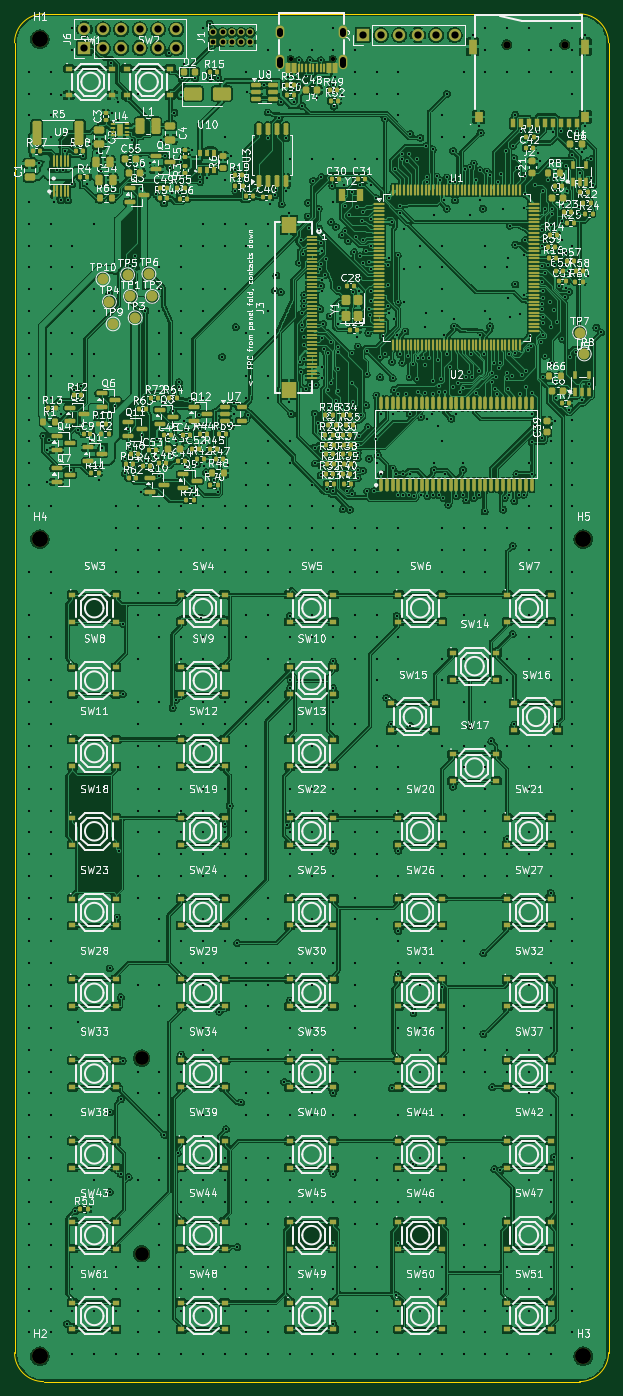
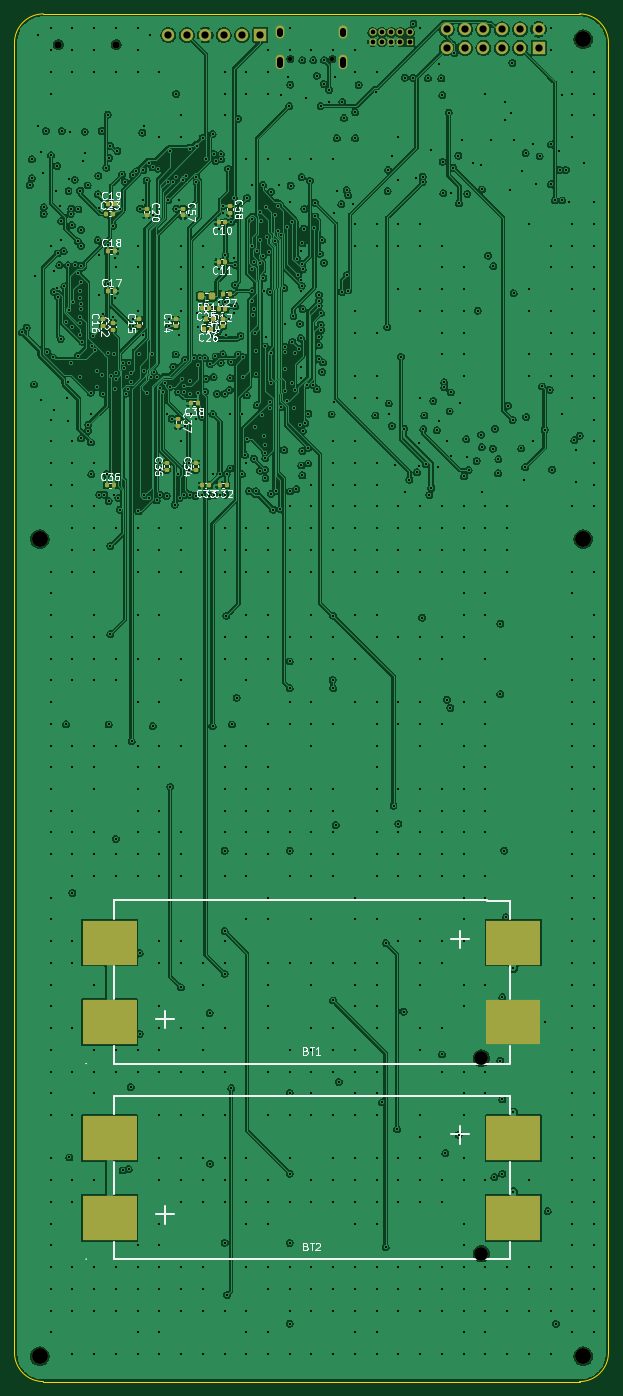
Circuit board: 11 layer files. Board 82.0 x 188.8 mm.
- bottom_copper: calc-B_Cu.gbl (606201 bytes)
- bottom_mask: calc-B_Mask.gbs (5808 bytes)
- paste: calc-B_Paste.gbp (4140 bytes)
- bottom_silk: calc-B_Silkscreen.gbo (64896 bytes)
- outline: calc-Edge_Cuts.gm1 (1041 bytes)
- top_copper: calc-F_Cu.gtl (1165514 bytes)
- top_mask: calc-F_Mask.gts (33529 bytes)
- paste: calc-F_Paste.gtp (31326 bytes)
- top_silk: calc-F_Silkscreen.gto (499214 bytes)
- drill: calc-NPTH.drl (679 bytes)
- drill: calc-PTH.drl (21454 bytes)

=== bottom_copper: calc-B_Cu.gbl (606201 bytes, source omitted) ===
=== bottom_mask: calc-B_Mask.gbs ===
G04 #@! TF.GenerationSoftware,KiCad,Pcbnew,10.0.7*
G04 #@! TF.CreationDate,2026-10-19T16:18:19-07:00*
G04 #@! TF.ProjectId,calc,63616c63-2e6b-4696-9361-645f70636258,rev?*
G04 #@! TF.SameCoordinates,Original*
G04 #@! TF.FileFunction,Soldermask,Bot*
G04 #@! TF.FilePolarity,Negative*
%FSLAX46Y46*%
G04 Gerber Fmt 4.6, Leading zero omitted, Abs format (unit mm)*
G04 Created by KiCad (PCBNEW 10.0.7) date 2026-10-19 16:18:19*
%MOMM*%
%LPD*%
G01*
G04 APERTURE LIST*
G04 Aperture macros list*
%AMRoundRect*
0 Rectangle with rounded corners*
0 $1 Rounding radius*
0 $2 $3 $4 $5 $6 $7 $8 $9 X,Y pos of 4 corners*
0 Add a 4 corners polygon primitive as box body*
4,1,4,$2,$3,$4,$5,$6,$7,$8,$9,$2,$3,0*
0 Add four circle primitives for the rounded corners*
1,1,$1+$1,$2,$3*
1,1,$1+$1,$4,$5*
1,1,$1+$1,$6,$7*
1,1,$1+$1,$8,$9*
0 Add four rect primitives between the rounded corners*
20,1,$1+$1,$2,$3,$4,$5,0*
20,1,$1+$1,$4,$5,$6,$7,0*
20,1,$1+$1,$6,$7,$8,$9,0*
20,1,$1+$1,$8,$9,$2,$3,0*%
G04 Aperture macros list end*
%ADD10R,1.700000X1.700000*%
%ADD11C,1.700000*%
%ADD12C,2.200000*%
%ADD13C,1.000000*%
%ADD14R,1.000000X1.000000*%
%ADD15C,0.600000*%
%ADD16O,1.200000X2.000000*%
%ADD17O,1.200000X1.800000*%
%ADD18RoundRect,0.140000X-0.140000X-0.170000X0.140000X-0.170000X0.140000X0.170000X-0.140000X0.170000X0*%
%ADD19RoundRect,0.140000X0.170000X-0.140000X0.170000X0.140000X-0.170000X0.140000X-0.170000X-0.140000X0*%
%ADD20RoundRect,0.140000X0.140000X0.170000X-0.140000X0.170000X-0.140000X-0.170000X0.140000X-0.170000X0*%
%ADD21RoundRect,0.140000X-0.170000X0.140000X-0.170000X-0.140000X0.170000X-0.140000X0.170000X0.140000X0*%
%ADD22RoundRect,0.218750X-0.218750X-0.256250X0.218750X-0.256250X0.218750X0.256250X-0.218750X0.256250X0*%
%ADD23C,1.900000*%
%ADD24R,7.450000X6.100000*%
G04 APERTURE END LIST*
D10*
G04 #@! TO.C,J5*
X148050000Y-52900000D03*
D11*
X150590000Y-52900000D03*
X153130000Y-52900000D03*
X155670000Y-52900000D03*
X158210000Y-52900000D03*
X160750000Y-52900000D03*
G04 #@! TD*
D12*
G04 #@! TO.C,H3*
X178500000Y-235300000D03*
G04 #@! TD*
D13*
G04 #@! TO.C,J2*
X175950000Y-54230000D03*
X167950000Y-54230000D03*
G04 #@! TD*
D12*
G04 #@! TO.C,H1*
X103500000Y-53500000D03*
G04 #@! TD*
G04 #@! TO.C,H5*
X178500000Y-122500000D03*
G04 #@! TD*
D10*
G04 #@! TO.C,J6*
X109650000Y-54675000D03*
D11*
X109650000Y-52135000D03*
X112190000Y-54675000D03*
X112190000Y-52135000D03*
X114730000Y-54675000D03*
X114730000Y-52135000D03*
X117270000Y-54675000D03*
X117270000Y-52135000D03*
X119810000Y-54675000D03*
X119810000Y-52135000D03*
X122350000Y-54675000D03*
X122350000Y-52135000D03*
G04 #@! TD*
D12*
G04 #@! TO.C,H4*
X103500000Y-122500000D03*
G04 #@! TD*
D14*
G04 #@! TO.C,J1*
X127460000Y-53835000D03*
D13*
X127460000Y-52565000D03*
X128730000Y-53835000D03*
X128730000Y-52565000D03*
X130000000Y-53835000D03*
X130000000Y-52565000D03*
X131270000Y-53835000D03*
X131270000Y-52565000D03*
X132540000Y-53835000D03*
X132540000Y-52565000D03*
G04 #@! TD*
D15*
G04 #@! TO.C,J4*
X143900000Y-56210000D03*
X138100000Y-56210000D03*
D16*
X136670000Y-56710000D03*
D17*
X136670000Y-52530000D03*
X145330000Y-52530000D03*
D16*
X145330000Y-56710000D03*
G04 #@! TD*
D12*
G04 #@! TO.C,H2*
X103500000Y-235300000D03*
G04 #@! TD*
D18*
G04 #@! TO.C,C26*
X154820000Y-93500000D03*
X155780000Y-93500000D03*
G04 #@! TD*
D19*
G04 #@! TO.C,C14*
X159750000Y-93130000D03*
X159750000Y-92170000D03*
G04 #@! TD*
D18*
G04 #@! TO.C,C11*
X152870000Y-84250000D03*
X153830000Y-84250000D03*
G04 #@! TD*
D20*
G04 #@! TO.C,C18*
X169130000Y-82750000D03*
X168170000Y-82750000D03*
G04 #@! TD*
D19*
G04 #@! TO.C,C13*
X153250000Y-93130000D03*
X153250000Y-92170000D03*
G04 #@! TD*
G04 #@! TO.C,C15*
X164750000Y-93130000D03*
X164750000Y-92170000D03*
G04 #@! TD*
D21*
G04 #@! TO.C,C58*
X152250000Y-76470000D03*
X152250000Y-77430000D03*
G04 #@! TD*
D19*
G04 #@! TO.C,C22*
X168400000Y-93630000D03*
X168400000Y-92670000D03*
G04 #@! TD*
D20*
G04 #@! TO.C,C36*
X169280000Y-115050000D03*
X168320000Y-115050000D03*
G04 #@! TD*
D18*
G04 #@! TO.C,C24*
X154570000Y-92150000D03*
X155530000Y-92150000D03*
G04 #@! TD*
G04 #@! TO.C,C12*
X152870000Y-90750000D03*
X153830000Y-90750000D03*
G04 #@! TD*
D20*
G04 #@! TO.C,C19*
X169130000Y-76250000D03*
X168170000Y-76250000D03*
G04 #@! TD*
G04 #@! TO.C,C17*
X169130000Y-88250000D03*
X168170000Y-88250000D03*
G04 #@! TD*
D22*
G04 #@! TO.C,FB1*
X154712500Y-89000000D03*
X156287500Y-89000000D03*
G04 #@! TD*
D18*
G04 #@! TO.C,C25*
X155120000Y-90600000D03*
X156080000Y-90600000D03*
G04 #@! TD*
D21*
G04 #@! TO.C,C57*
X158750000Y-76870000D03*
X158750000Y-77830000D03*
G04 #@! TD*
D18*
G04 #@! TO.C,C27*
X152220000Y-88700000D03*
X153180000Y-88700000D03*
G04 #@! TD*
G04 #@! TO.C,C38*
X156720000Y-103750000D03*
X157680000Y-103750000D03*
G04 #@! TD*
D19*
G04 #@! TO.C,C35*
X161000000Y-112930000D03*
X161000000Y-111970000D03*
G04 #@! TD*
D20*
G04 #@! TO.C,C23*
X169330000Y-77600000D03*
X168370000Y-77600000D03*
G04 #@! TD*
D18*
G04 #@! TO.C,C32*
X152720000Y-115050000D03*
X153680000Y-115050000D03*
G04 #@! TD*
D19*
G04 #@! TO.C,C16*
X169750000Y-93130000D03*
X169750000Y-92170000D03*
G04 #@! TD*
G04 #@! TO.C,C34*
X157000000Y-112930000D03*
X157000000Y-111970000D03*
G04 #@! TD*
D21*
G04 #@! TO.C,C20*
X163750000Y-76870000D03*
X163750000Y-77830000D03*
G04 #@! TD*
D23*
G04 #@! TO.C,BT1*
X117550000Y-194150000D03*
D24*
X168870000Y-189200000D03*
X113130000Y-189200000D03*
X113130000Y-178200000D03*
X168870000Y-178200000D03*
G04 #@! TD*
D21*
G04 #@! TO.C,C37*
X159400000Y-105870000D03*
X159400000Y-106830000D03*
G04 #@! TD*
D23*
G04 #@! TO.C,BT2*
X117550000Y-221150000D03*
D24*
X168870000Y-216200000D03*
X113130000Y-216200000D03*
X113130000Y-205200000D03*
X168870000Y-205200000D03*
G04 #@! TD*
D18*
G04 #@! TO.C,C10*
X152870000Y-78750000D03*
X153830000Y-78750000D03*
G04 #@! TD*
G04 #@! TO.C,C33*
X155120000Y-115050000D03*
X156080000Y-115050000D03*
G04 #@! TD*
M02*

=== paste: calc-B_Paste.gbp ===
G04 #@! TF.GenerationSoftware,KiCad,Pcbnew,10.0.7*
G04 #@! TF.CreationDate,2026-10-19T16:18:19-07:00*
G04 #@! TF.ProjectId,calc,63616c63-2e6b-4696-9361-645f70636258,rev?*
G04 #@! TF.SameCoordinates,Original*
G04 #@! TF.FileFunction,Paste,Bot*
G04 #@! TF.FilePolarity,Positive*
%FSLAX46Y46*%
G04 Gerber Fmt 4.6, Leading zero omitted, Abs format (unit mm)*
G04 Created by KiCad (PCBNEW 10.0.7) date 2026-10-19 16:18:19*
%MOMM*%
%LPD*%
G01*
G04 APERTURE LIST*
G04 Aperture macros list*
%AMRoundRect*
0 Rectangle with rounded corners*
0 $1 Rounding radius*
0 $2 $3 $4 $5 $6 $7 $8 $9 X,Y pos of 4 corners*
0 Add a 4 corners polygon primitive as box body*
4,1,4,$2,$3,$4,$5,$6,$7,$8,$9,$2,$3,0*
0 Add four circle primitives for the rounded corners*
1,1,$1+$1,$2,$3*
1,1,$1+$1,$4,$5*
1,1,$1+$1,$6,$7*
1,1,$1+$1,$8,$9*
0 Add four rect primitives between the rounded corners*
20,1,$1+$1,$2,$3,$4,$5,0*
20,1,$1+$1,$4,$5,$6,$7,0*
20,1,$1+$1,$6,$7,$8,$9,0*
20,1,$1+$1,$8,$9,$2,$3,0*%
G04 Aperture macros list end*
%ADD10RoundRect,0.140000X-0.140000X-0.170000X0.140000X-0.170000X0.140000X0.170000X-0.140000X0.170000X0*%
%ADD11RoundRect,0.140000X0.170000X-0.140000X0.170000X0.140000X-0.170000X0.140000X-0.170000X-0.140000X0*%
%ADD12RoundRect,0.140000X0.140000X0.170000X-0.140000X0.170000X-0.140000X-0.170000X0.140000X-0.170000X0*%
%ADD13RoundRect,0.140000X-0.170000X0.140000X-0.170000X-0.140000X0.170000X-0.140000X0.170000X0.140000X0*%
%ADD14RoundRect,0.218750X-0.218750X-0.256250X0.218750X-0.256250X0.218750X0.256250X-0.218750X0.256250X0*%
%ADD15R,7.450000X6.100000*%
G04 APERTURE END LIST*
D10*
G04 #@! TO.C,C26*
X154820000Y-93500000D03*
X155780000Y-93500000D03*
G04 #@! TD*
D11*
G04 #@! TO.C,C14*
X159750000Y-93130000D03*
X159750000Y-92170000D03*
G04 #@! TD*
D10*
G04 #@! TO.C,C11*
X152870000Y-84250000D03*
X153830000Y-84250000D03*
G04 #@! TD*
D12*
G04 #@! TO.C,C18*
X169130000Y-82750000D03*
X168170000Y-82750000D03*
G04 #@! TD*
D11*
G04 #@! TO.C,C13*
X153250000Y-93130000D03*
X153250000Y-92170000D03*
G04 #@! TD*
G04 #@! TO.C,C15*
X164750000Y-93130000D03*
X164750000Y-92170000D03*
G04 #@! TD*
D13*
G04 #@! TO.C,C58*
X152250000Y-76470000D03*
X152250000Y-77430000D03*
G04 #@! TD*
D11*
G04 #@! TO.C,C22*
X168400000Y-93630000D03*
X168400000Y-92670000D03*
G04 #@! TD*
D12*
G04 #@! TO.C,C36*
X169280000Y-115050000D03*
X168320000Y-115050000D03*
G04 #@! TD*
D10*
G04 #@! TO.C,C24*
X154570000Y-92150000D03*
X155530000Y-92150000D03*
G04 #@! TD*
G04 #@! TO.C,C12*
X152870000Y-90750000D03*
X153830000Y-90750000D03*
G04 #@! TD*
D12*
G04 #@! TO.C,C19*
X169130000Y-76250000D03*
X168170000Y-76250000D03*
G04 #@! TD*
G04 #@! TO.C,C17*
X169130000Y-88250000D03*
X168170000Y-88250000D03*
G04 #@! TD*
D14*
G04 #@! TO.C,FB1*
X154712500Y-89000000D03*
X156287500Y-89000000D03*
G04 #@! TD*
D10*
G04 #@! TO.C,C25*
X155120000Y-90600000D03*
X156080000Y-90600000D03*
G04 #@! TD*
D13*
G04 #@! TO.C,C57*
X158750000Y-76870000D03*
X158750000Y-77830000D03*
G04 #@! TD*
D10*
G04 #@! TO.C,C27*
X152220000Y-88700000D03*
X153180000Y-88700000D03*
G04 #@! TD*
G04 #@! TO.C,C38*
X156720000Y-103750000D03*
X157680000Y-103750000D03*
G04 #@! TD*
D11*
G04 #@! TO.C,C35*
X161000000Y-112930000D03*
X161000000Y-111970000D03*
G04 #@! TD*
D12*
G04 #@! TO.C,C23*
X169330000Y-77600000D03*
X168370000Y-77600000D03*
G04 #@! TD*
D10*
G04 #@! TO.C,C32*
X152720000Y-115050000D03*
X153680000Y-115050000D03*
G04 #@! TD*
D11*
G04 #@! TO.C,C16*
X169750000Y-93130000D03*
X169750000Y-92170000D03*
G04 #@! TD*
G04 #@! TO.C,C34*
X157000000Y-112930000D03*
X157000000Y-111970000D03*
G04 #@! TD*
D13*
G04 #@! TO.C,C20*
X163750000Y-76870000D03*
X163750000Y-77830000D03*
G04 #@! TD*
D15*
G04 #@! TO.C,BT1*
X168870000Y-189200000D03*
X113130000Y-189200000D03*
X113130000Y-178200000D03*
X168870000Y-178200000D03*
G04 #@! TD*
D13*
G04 #@! TO.C,C37*
X159400000Y-105870000D03*
X159400000Y-106830000D03*
G04 #@! TD*
D15*
G04 #@! TO.C,BT2*
X168870000Y-216200000D03*
X113130000Y-216200000D03*
X113130000Y-205200000D03*
X168870000Y-205200000D03*
G04 #@! TD*
D10*
G04 #@! TO.C,C10*
X152870000Y-78750000D03*
X153830000Y-78750000D03*
G04 #@! TD*
G04 #@! TO.C,C33*
X155120000Y-115050000D03*
X156080000Y-115050000D03*
G04 #@! TD*
M02*

=== bottom_silk: calc-B_Silkscreen.gbo (64896 bytes, source omitted) ===
=== outline: calc-Edge_Cuts.gm1 ===
G04 #@! TF.GenerationSoftware,KiCad,Pcbnew,10.0.7*
G04 #@! TF.CreationDate,2026-10-19T16:18:19-07:00*
G04 #@! TF.ProjectId,calc,63616c63-2e6b-4696-9361-645f70636258,rev?*
G04 #@! TF.SameCoordinates,Original*
G04 #@! TF.FileFunction,Profile,NP*
%FSLAX46Y46*%
G04 Gerber Fmt 4.6, Leading zero omitted, Abs format (unit mm)*
G04 Created by KiCad (PCBNEW 10.0.7) date 2026-10-19 16:18:19*
%MOMM*%
%LPD*%
G01*
G04 APERTURE LIST*
G04 #@! TA.AperFunction,Profile*
%ADD10C,0.100000*%
G04 #@! TD*
G04 APERTURE END LIST*
D10*
X100000000Y-54000000D02*
G75*
G02*
X104000000Y-50000000I4000100J-100D01*
G01*
X100000000Y-234800000D02*
X100000000Y-54000000D01*
X104000000Y-50000000D02*
X178000000Y-50000000D01*
X104000000Y-238800000D02*
G75*
G02*
X100000000Y-234800000I100J4000100D01*
G01*
X178000000Y-50000000D02*
G75*
G02*
X182000000Y-54000000I-100J-4000100D01*
G01*
X178000000Y-238800000D02*
X104000000Y-238800000D01*
X182000000Y-54000000D02*
X182000000Y-234800000D01*
X182000000Y-234800000D02*
G75*
G02*
X178000000Y-238800000I-4000100J100D01*
G01*
M02*

=== top_copper: calc-F_Cu.gtl (1165514 bytes, source omitted) ===
=== top_mask: calc-F_Mask.gts (33529 bytes, source omitted) ===
=== paste: calc-F_Paste.gtp (31326 bytes, source omitted) ===
=== top_silk: calc-F_Silkscreen.gto (499214 bytes, source omitted) ===
=== drill: calc-NPTH.drl ===
M48
; DRILL file KiCad 10.0.7 date 2026-10-19T16:18:20
; FORMAT={-:-/ absolute / metric / decimal}
; #@! TF.CreationDate,2026-10-19T16:18:20-07:00
; #@! TF.GenerationSoftware,Kicad,Pcbnew,10.0.7
; #@! TF.FileFunction,NonPlated,1,4,NPTH
FMAT,2
METRIC
; #@! TA.AperFunction,NonPlated,NPTH,ComponentDrill
T1C0.600
; #@! TA.AperFunction,NonPlated,NPTH,ComponentDrill
T2C1.000
; #@! TA.AperFunction,NonPlated,NPTH,ComponentDrill
T3C1.900
; #@! TA.AperFunction,NonPlated,NPTH,ComponentDrill
T4C2.200
%
G90
G05
T1
X138.1Y-56.21
X143.9Y-56.21
T2
X167.95Y-54.23
X175.95Y-54.23
T3
X117.55Y-194.15
X117.55Y-221.15
T4
X103.5Y-53.5
X103.5Y-122.5
X103.5Y-235.3
X178.5Y-122.5
X178.5Y-235.3
M30

=== drill: calc-PTH.drl (21454 bytes, source omitted) ===
